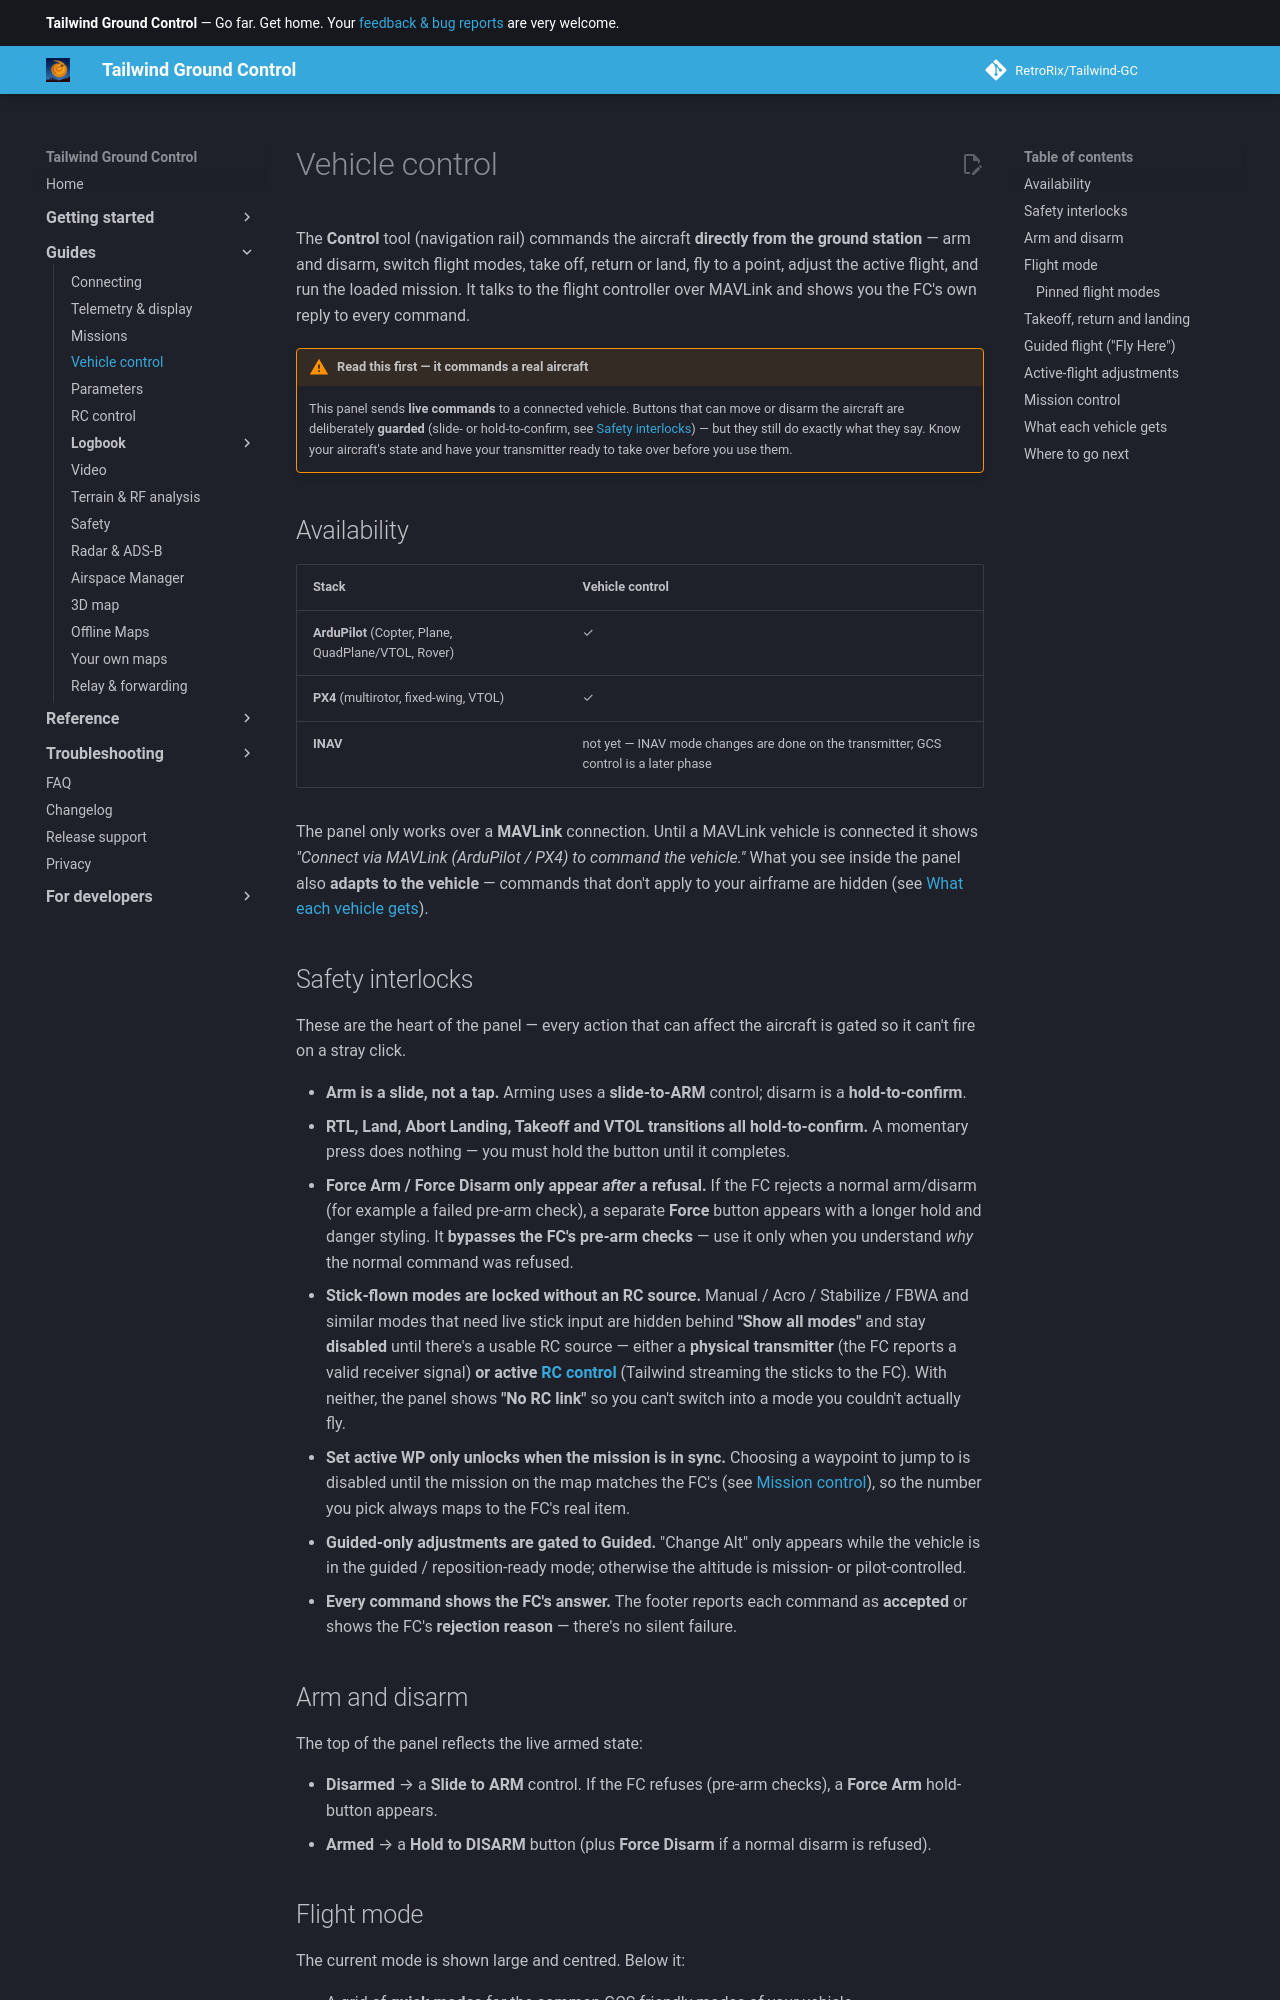

repository: RetroRix/Tailwind-GC · page: guides/vehicle-control/index.html · generator: mkdocs

# Vehicle control

The **Control** tool (navigation rail) commands the aircraft **directly from the ground station** —
arm and disarm, switch flight modes, take off, return or land, fly to a point, adjust the active
flight, and run the loaded mission. It talks to the flight controller over MAVLink and shows you the
FC's own reply to every command.

!!! warning "Read this first — it commands a real aircraft"
    This panel sends **live commands** to a connected vehicle. Buttons that can move or disarm the
    aircraft are deliberately **guarded** (slide- or hold-to-confirm, see [Safety
    interlocks](#safety-interlocks)) — but they still do exactly what they say. Know your aircraft's
    state and have your transmitter ready to take over before you use them.

## Availability

| Stack | Vehicle control |
|---|---|
| **ArduPilot** (Copter, Plane, QuadPlane/VTOL, Rover) | ✓ |
| **PX4** (multirotor, fixed-wing, VTOL) | ✓ |
| **INAV** | not yet — INAV mode changes are done on the transmitter; GCS control is a later phase |

The panel only works over a **MAVLink** connection. Until a MAVLink vehicle is connected it shows
*"Connect via MAVLink (ArduPilot / PX4) to command the vehicle."* What you see inside the panel also
**adapts to the vehicle** — commands that don't apply to your airframe are hidden (see [What each
vehicle gets](#what-each-vehicle-gets)).

## Safety interlocks

These are the heart of the panel — every action that can affect the aircraft is gated so it can't fire
on a stray click.

- **Arm is a slide, not a tap.** Arming uses a **slide-to-ARM** control; disarm is a **hold-to-confirm**.
- **RTL, Land, Abort Landing, Takeoff and VTOL transitions all hold-to-confirm.** A momentary press
  does nothing — you must hold the button until it completes.
- **Force Arm / Force Disarm only appear *after* a refusal.** If the FC rejects a normal arm/disarm
  (for example a failed pre-arm check), a separate **Force** button appears with a longer hold and
  danger styling. It **bypasses the FC's pre-arm checks** — use it only when you understand *why* the
  normal command was refused.
- **Stick-flown modes are locked without an RC source.** Manual / Acro / Stabilize / FBWA and similar
  modes that need live stick input are hidden behind **"Show all modes"** and stay **disabled** until
  there's a usable RC source — either a **physical transmitter** (the FC reports a valid receiver
  signal) **or active [RC control](rc-control.md)** (Tailwind streaming the sticks to the FC). With
  neither, the panel shows **"No RC link"** so you can't switch into a mode you couldn't actually fly.
- **Set active WP only unlocks when the mission is in sync.** Choosing a waypoint to jump to is
  disabled until the mission on the map matches the FC's (see [Mission control](#mission-control)),
  so the number you pick always maps to the FC's real item.
- **Guided-only adjustments are gated to Guided.** "Change Alt" only appears while the vehicle is in
  the guided / reposition-ready mode; otherwise the altitude is mission- or pilot-controlled.
- **Every command shows the FC's answer.** The footer reports each command as **accepted** or shows the
  FC's **rejection reason** — there's no silent failure.

## Arm and disarm

The top of the panel reflects the live armed state:

- **Disarmed** → a **Slide to ARM** control. If the FC refuses (pre-arm checks), a **Force Arm**
  hold-button appears.
- **Armed** → a **Hold to DISARM** button (plus **Force Disarm** if a normal disarm is refused).
